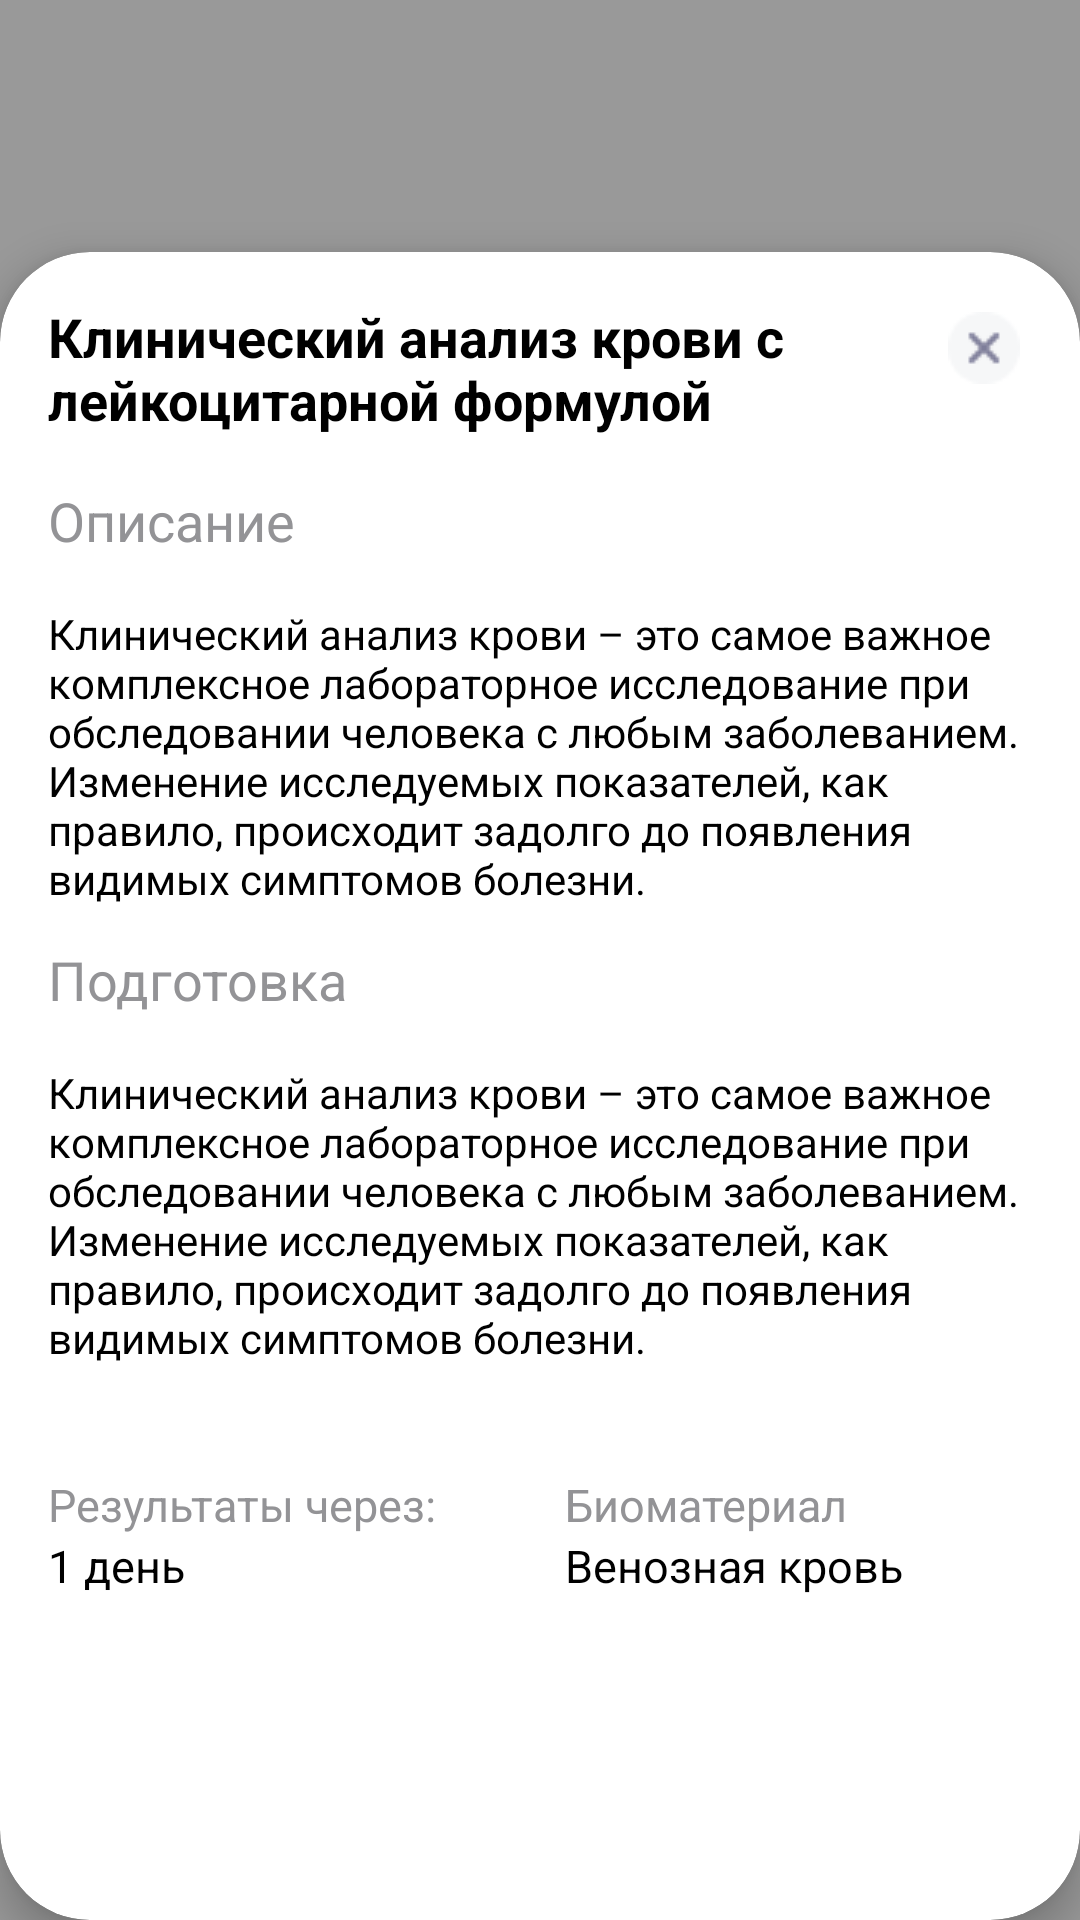

Here is an Android app screen rendered from its layout file. Give the layout XML and the strings, colors and styles it references.
<!-- AndroidManifest.xml: application theme Base.Theme.MedicApp -->
<!-- res/layout/fragment_data_analysis_dialog.xml -->
<?xml version="1.0" encoding="utf-8"?>
<androidx.constraintlayout.widget.ConstraintLayout xmlns:android="http://schemas.android.com/apk/res/android"
    xmlns:tools="http://schemas.android.com/tools"
    android:layout_width="match_parent"
    android:layout_height="match_parent"
    xmlns:app="http://schemas.android.com/apk/res-auto"
    android:background="@color/black_40_tran"
    android:id="@+id/close_data_view_box"
    >

    <androidx.cardview.widget.CardView
        android:id="@+id/card_view"
        android:layout_width="match_parent"
        android:layout_height="0dp"
        android:layout_marginTop="170dp"
        app:layout_constraintBottom_toBottomOf="parent"
        app:layout_constraintStart_toStartOf="parent"
        app:layout_constraintEnd_toEndOf="parent"
        app:cardElevation="8dp"
        app:cardCornerRadius="30dp"
        android:backgroundTint="@color/white"
        >

        <androidx.constraintlayout.widget.ConstraintLayout
            android:layout_width="match_parent"
            android:layout_height="match_parent"
            >
            <ImageButton
                android:id="@+id/close_data_view"
                android:layout_width="wrap_content"
                android:layout_height="wrap_content"
                android:src="@drawable/close_data_analysis"
                app:layout_constraintEnd_toEndOf="parent"
                app:layout_constraintTop_toTopOf="@id/name_analysis_data"
                app:layout_constraintBottom_toBottomOf="@id/name_analysis_data"
                app:layout_constraintVertical_bias="0"
                android:layout_marginTop="20dp"
                android:layout_marginHorizontal="20dp"
                android:background="@color/transparent_color"
                />

            <TextView
                android:id="@+id/name_analysis_data"
                android:layout_width="0dp"
                android:layout_height="wrap_content"
                app:layout_constraintStart_toStartOf="parent"
                app:layout_constraintEnd_toStartOf="@id/close_data_view"
                app:layout_constraintBottom_toTopOf="@id/text1"
                android:layout_marginEnd="32dp"
                android:paddingTop="16dp"
                android:layout_marginBottom="16dp"

                android:text="Клинический анализ крови с лейкоцитарной формулой"
                android:maxLines="3"
                android:textSize="18sp"
                android:textColor="@color/black"
                android:textStyle="bold"
                android:layout_marginTop="20dp"
                android:layout_marginStart="16dp"
                />

            <TextView
                android:id="@+id/text1"
                android:layout_width="wrap_content"
                android:layout_height="wrap_content"
                android:text="Описание"
                android:textColor="@color/Caption"
                android:textSize="18sp"

                app:layout_constraintHorizontal_bias="0"
                android:layout_marginStart="16dp"
                app:layout_constraintStart_toStartOf="parent"
                app:layout_constraintBottom_toTopOf="@id/description_analysis_data"
                android:layout_marginBottom="16dp"
                />
            <TextView
                android:id="@+id/description_analysis_data"
                android:layout_width="match_parent"
                android:layout_height="wrap_content"
                android:text="Клинический анализ крови – это самое важное комплексное лабораторное исследование при обследовании человека с любым заболеванием. Изменение исследуемых показателей, как правило, происходит задолго до появления видимых симптомов болезни. "
                android:textAlignment="gravity"
                android:textColor="@color/black"
                android:layout_marginHorizontal="16dp"
                app:layout_constraintStart_toStartOf="parent"
                app:layout_constraintBottom_toTopOf="@id/text2"
                android:layout_marginBottom="12dp"
                />

            <TextView
                android:id="@+id/text2"
                android:layout_width="wrap_content"
                android:layout_height="wrap_content"
                android:text="Подготовка"
                android:textColor="@color/Caption"
                android:textSize="18sp"

                app:layout_constraintHorizontal_bias="0"
                android:layout_marginStart="16dp"
                app:layout_constraintStart_toStartOf="parent"
                app:layout_constraintBottom_toTopOf="@id/description2_analysis_data"
                android:layout_marginBottom="16dp"
                />

            <TextView
                android:id="@+id/description2_analysis_data"
                android:layout_width="match_parent"
                android:layout_height="wrap_content"
                android:text="Клинический анализ крови – это самое важное комплексное лабораторное исследование при обследовании человека с любым заболеванием. Изменение исследуемых показателей, как правило, происходит задолго до появления видимых симптомов болезни. "
                android:textAlignment="gravity"
                android:textColor="@color/black"
                android:layout_marginHorizontal="16dp"
                app:layout_constraintStart_toStartOf="parent"
                app:layout_constraintBottom_toTopOf="@id/group1_ll"
                android:layout_marginBottom="36dp"
                />

            <LinearLayout
                android:id="@+id/group1_ll"
                android:orientation="vertical"
                android:layout_width="match_parent"
                android:layout_height="wrap_content"
                app:layout_constraintStart_toStartOf="parent"
                app:layout_constraintEnd_toEndOf="parent"
                app:layout_constraintBottom_toBottomOf="parent"
                android:layout_marginHorizontal="16dp"
                android:layout_marginVertical="32dp"
                >
                <LinearLayout
                    android:orientation="horizontal"
                    android:layout_width="match_parent"
                    android:layout_height="wrap_content"
                    >
                    <LinearLayout
                        android:layout_weight="1"
                        android:orientation="vertical"
                        android:layout_width="wrap_content"
                        android:layout_height="wrap_content">
                        <TextView
                            android:layout_width="wrap_content"
                            android:layout_height="wrap_content"
                            android:text="Результаты через:"
                            android:textColor="@color/Caption"
                            android:textSize="15sp"
                            />
                        <TextView
                            android:id="@+id/dayCount_data"
                            android:layout_width="wrap_content"
                            android:layout_height="wrap_content"
                            android:text="1 день"
                            android:textColor="@color/black"
                            android:textSize="15sp"
                            />
                    </LinearLayout>
                    <LinearLayout
                        android:layout_weight="1"
                        android:orientation="vertical"
                        android:layout_width="wrap_content"
                        android:layout_height="wrap_content">
                        <TextView
                            android:layout_width="wrap_content"
                            android:layout_height="wrap_content"
                            android:text="Биоматериал"
                            android:textColor="@color/Caption"
                            android:textSize="15sp"
                            />
                        <TextView
                            android:id="@+id/material"
                            android:layout_width="wrap_content"
                            android:layout_height="wrap_content"
                            android:text="Венозная кровь"
                            android:textColor="@color/black"
                            android:textSize="15sp"
                            />
                    </LinearLayout>
                </LinearLayout>
                <androidx.appcompat.widget.AppCompatButton
                    android:id="@+id/add_button"
                    android:layout_width="match_parent"
                    android:layout_height="60dp"
                    android:layout_marginTop="16dp"
                    android:text="Добавить за 690 ₽"
                    android:textSize="16sp"
                    android:textColor="@color/white"
                    android:background="@drawable/order_button_style"
                    style="?android:attr/borderlessButtonStyle"
                    android:textAllCaps="false"
                    />


            </LinearLayout>


        </androidx.constraintlayout.widget.ConstraintLayout>

    </androidx.cardview.widget.CardView>

</androidx.constraintlayout.widget.ConstraintLayout>
<!-- resources referenced by this layout -->
<resources>
  <color name="Caption">#939396</color>
  <color name="black">#FF000000</color>
  <color name="black_40_tran">#66000000</color>
  <color name="transparent_color">#0057A9FF</color>
  <color name="white">#FFFFFFFF</color>
  <!-- drawable close_data_analysis: png bitmap (drawable, 704 bytes) -->
  <style name="Base.Theme.MedicApp" parent="Theme.MaterialComponents.Light.NoActionBar">
          
          
      </style>
</resources>
